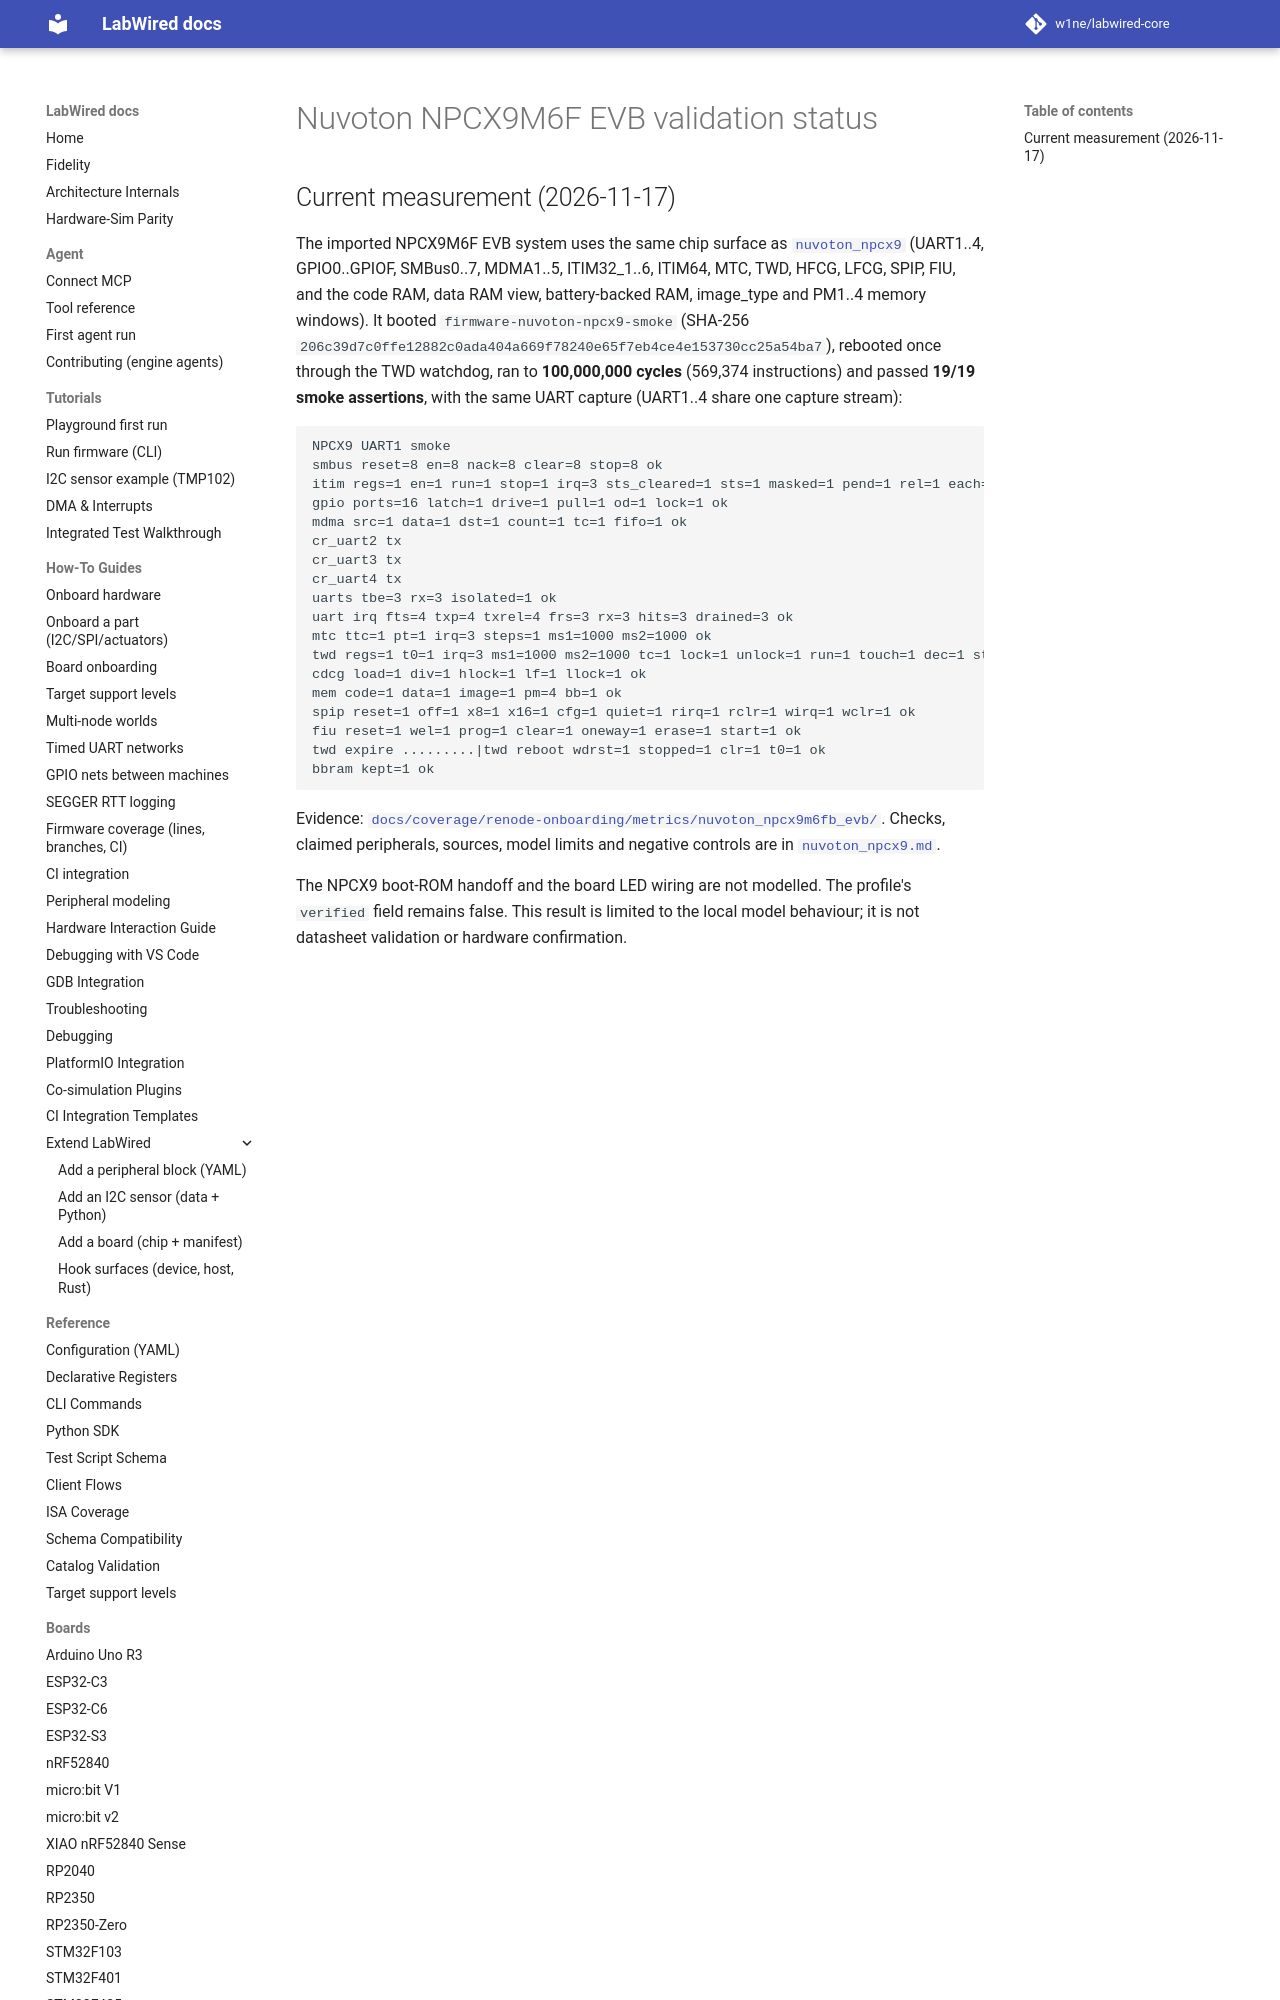

repository: CrispStrobe/labwired-core · page: boards/nuvoton_npcx9m6fb_evb/index.html · generator: mkdocs

# Nuvoton NPCX9M6F EVB validation status

## Current measurement (2026-11-17)

The imported NPCX9M6F EVB system uses the same chip surface as
[`nuvoton_npcx9`](nuvoton_npcx9.md) (UART1..4, GPIO0..GPIOF,
SMBus0..7, MDMA1..5, ITIM32_1..6, ITIM64, MTC, TWD, HFCG, LFCG, SPIP, FIU,
and the code RAM, data RAM view, battery-backed RAM, image_type and PM1..4
memory windows). It booted
`firmware-nuvoton-npcx9-smoke`
(SHA-256 `206c39d7c0ffe12882c0ada404a669f78240e65f7eb4ce4e153730cc25a54ba7`),
rebooted once through the TWD watchdog, ran to **100,000,000 cycles**
(569,374 instructions) and passed **19/19 smoke assertions**, with the same
UART capture (UART1..4 share one capture stream):
